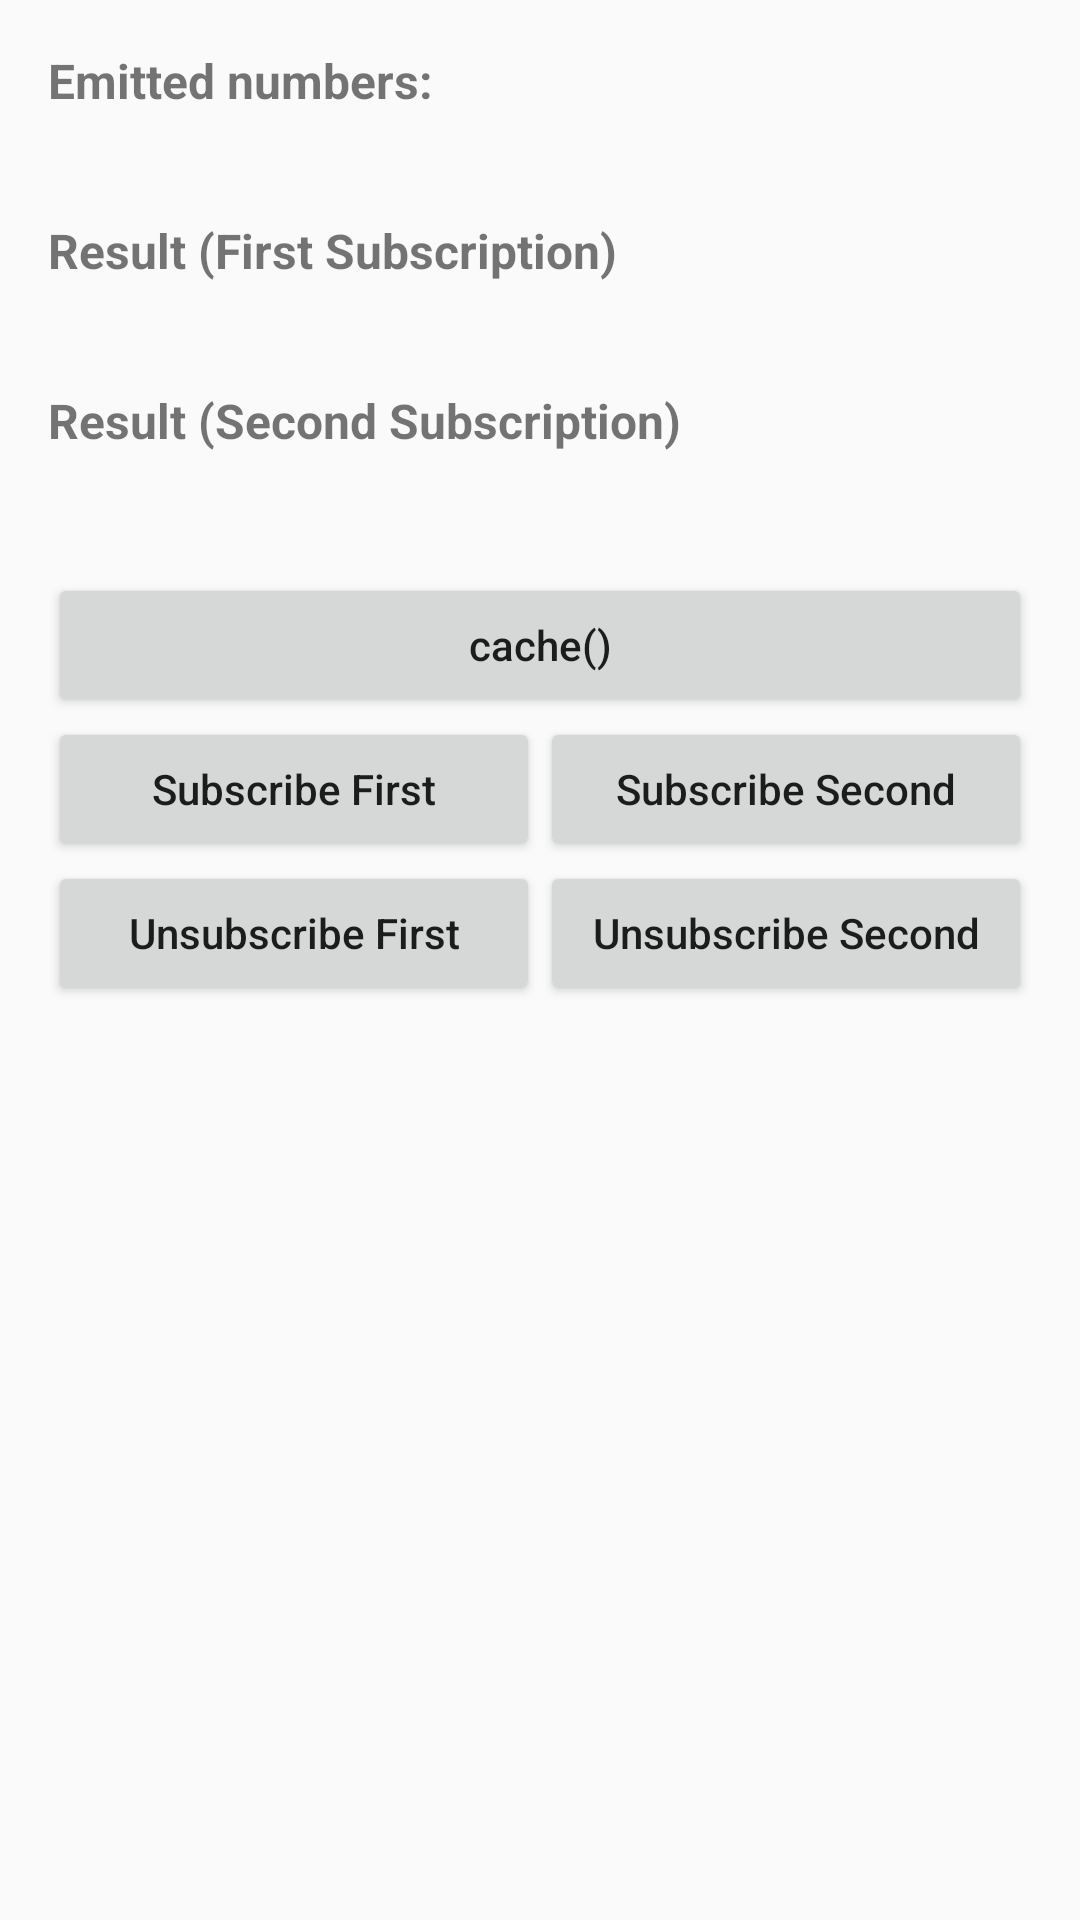

Here is an Android app screen rendered from its layout file. Give the layout XML and the strings, colors and styles it references.
<!-- AndroidManifest.xml: application theme AppTheme -->
<!-- res/layout/activity_hot_observable_cache_example.xml -->
<?xml version="1.0" encoding="utf-8"?>
<android.support.design.widget.CoordinatorLayout xmlns:android="http://schemas.android.com/apk/res/android"
    android:id="@+id/activity_cache_layout"
    android:layout_width="match_parent"
    android:layout_height="match_parent">

    <ScrollView
        android:layout_width="match_parent"
        android:layout_height="match_parent">

        <LinearLayout
            android:layout_width="match_parent"
            android:layout_height="match_parent"
            android:orientation="vertical"
            android:padding="16dp">

            <TextView
                android:layout_width="match_parent"
                android:layout_height="wrap_content"
                android:text="Emitted numbers:"
                android:textSize="16dp"
                android:textStyle="bold" />

            <TextView
                android:id="@+id/tvEmittedNumbers"
                android:layout_width="match_parent"
                android:layout_height="wrap_content"
                android:paddingBottom="16dp" />

            <TextView
                android:layout_width="match_parent"
                android:layout_height="wrap_content"
                android:text="Result (First Subscription)"
                android:textSize="16dp"
                android:textStyle="bold" />

            <TextView
                android:id="@+id/tvResultFirstSubscription"
                android:layout_width="match_parent"
                android:layout_height="wrap_content"
                android:paddingBottom="16dp" />

            <TextView
                android:layout_width="match_parent"
                android:layout_height="wrap_content"
                android:text="Result (Second Subscription)"
                android:textSize="16dp"
                android:textStyle="bold" />

            <TextView
                android:id="@+id/tvResultSecondSubscription"
                android:layout_width="match_parent"
                android:layout_height="wrap_content"
                android:paddingBottom="16dp" />

            <Button
                android:id="@+id/btnCache"
                android:layout_width="match_parent"
                android:layout_height="wrap_content"
                android:layout_marginTop="5dp"
                android:text="cache()"
                android:textAllCaps="false" />

            <LinearLayout

                android:layout_width="match_parent"
                android:layout_height="match_parent"
                android:orientation="horizontal"
                android:weightSum="2">

                <Button
                    android:id="@+id/btnSubscribeFirst"
                    android:layout_width="0dp"
                    android:layout_height="wrap_content"
                    android:layout_weight="1"
                    android:text="Subscribe First"
                    android:textAllCaps="false" />

                <Button
                    android:id="@+id/btnSubscribeSecond"
                    android:layout_width="0dp"
                    android:layout_height="wrap_content"
                    android:layout_weight="1"
                    android:text="Subscribe Second"
                    android:textAllCaps="false" />

            </LinearLayout>

            <LinearLayout

                android:layout_width="match_parent"
                android:layout_height="match_parent"
                android:orientation="horizontal"
                android:weightSum="2">

                <Button
                    android:id="@+id/btnUnsubscribeFirst"
                    android:layout_width="0dp"
                    android:layout_height="wrap_content"
                    android:layout_weight="1"
                    android:text="Unsubscribe First"
                    android:textAllCaps="false" />

                <Button
                    android:id="@+id/btnUnsubscribeSecond"
                    android:layout_width="0dp"
                    android:layout_height="wrap_content"
                    android:layout_weight="1"
                    android:text="Unsubscribe Second"
                    android:textAllCaps="false" />

            </LinearLayout>

        </LinearLayout>

    </ScrollView>

</android.support.design.widget.CoordinatorLayout>
<!-- resources referenced by this layout -->
<resources>
  <style name="AppTheme" parent="Theme.AppCompat.Light.DarkActionBar">
          
          <item name="colorPrimary">@color/colorPrimary</item>
          <item name="colorPrimaryDark">@color/colorPrimaryDark</item>
          <item name="colorAccent">@color/colorAccent</item>
      </style>
  <color name="colorPrimary">#3F51B5</color>
  <color name="colorPrimaryDark">#303F9F</color>
  <color name="colorAccent">#FF4081</color>
</resources>
